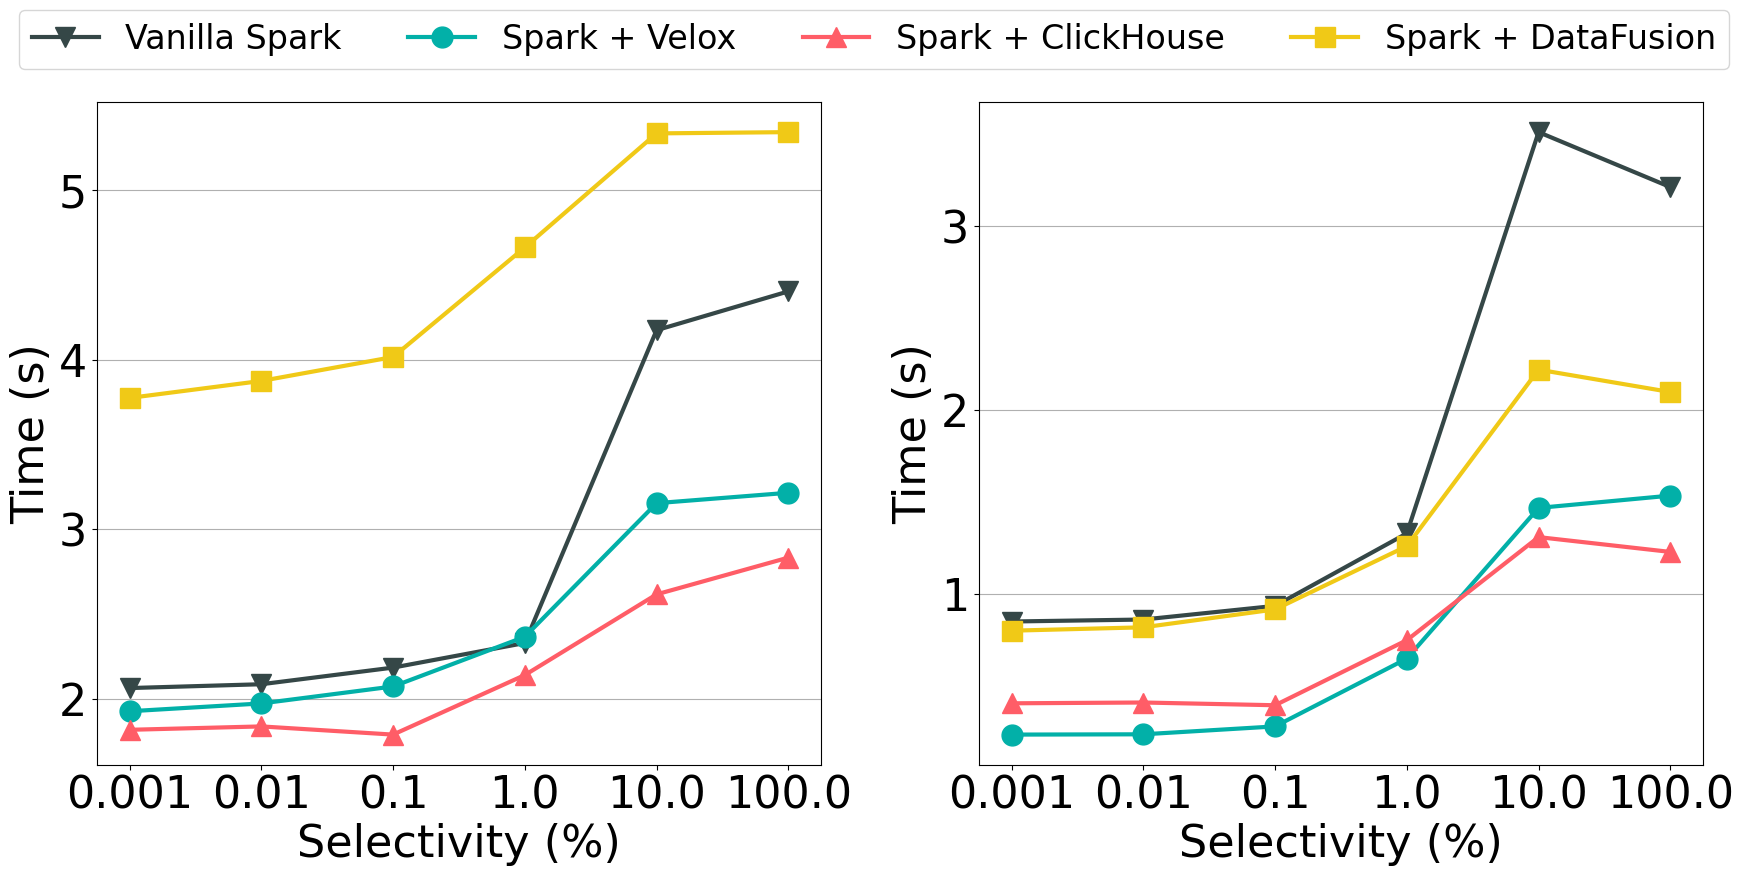

Python code for this plot:
import matplotlib.pyplot as plt

plt.rcParams['pdf.fonttype'] = 42  # TrueType (Type 42)
plt.rcParams['ps.fonttype'] = 42
plt.rcParams['font.family'] = 'sans-serif'
plt.rcParams['font.sans-serif'] = ['Helvetica']

# Data setup
selectivities = ["0.001", "0.01", "0.1", "1.0", "10.0", "100.0"]

# Vanilla
vanilla_orc = [2.064414119, 2.086971896, 2.185066206, 2.330162861, 4.174961789, 4.403636808]
vanilla_parquet = [0.847872749, 0.858629045, 0.933000584, 1.327609538, 3.511627203, 3.212432073]

# Velox
velox_orc = [1.927667094, 1.973735359, 2.07379644, 2.366815834, 3.154819973, 3.216050186]
velox_parquet = [0.23230226, 0.233914192, 0.276896485, 0.645974021, 1.466209116, 1.533060375]

# ClickHouse
clickhouse_orc = [1.818250306, 1.838212887, 1.789965862, 2.140994317, 2.616984541, 2.833720591]
clickhouse_parquet = [0.402637984, 0.406976506, 0.392095671, 0.746156638, 1.307236078, 1.226612051]

# DataFusion
datafusion_orc = [3.775367007, 3.875640081, 4.016818273, 4.662884945, 5.335402582, 5.342918642]
datafusion_parquet = [0.797939163, 0.81626595, 0.913741359, 1.258062788, 2.218737668, 2.096879106]

plt.rcParams['font.size'] = 24
plt.rcParams['axes.labelsize'] = 24
plt.rcParams['legend.fontsize'] = 24

# Create figure with two subplots
fig, (ax1, ax2) = plt.subplots(1, 2, figsize=(18, 8))

# Plot ORC in first subplot
lines1 = ax1.plot(selectivities, vanilla_orc, label="Vanilla", marker='v',color='#354747',linewidth=3,markersize=15)
lines2 = ax1.plot(selectivities, velox_orc, label="Velox", marker='o',color='#02b0a8',linewidth=3,markersize=15)
lines3 = ax1.plot(selectivities, clickhouse_orc, label="ClickHouse", marker='^',color='#ff5d67',linewidth=3,markersize=15)
lines4 = ax1.plot(selectivities, datafusion_orc, label="DataFusion", marker='s', color='#f0c917',linewidth=3,markersize=15)


#ax1.set_title("ORC Performance")
ax1.set_xlabel("Selectivity (%)",fontsize=32)
ax1.set_ylabel("Time (s)",fontsize=32)
#ax1.legend()
ax1.grid(True,axis='y') 
# Plot Parquet in second subplot
ax2.plot(selectivities, vanilla_parquet, label="Vanilla", marker='v', markersize=15, linewidth=3,color='#354747')
ax2.plot(selectivities, velox_parquet, label="Velox", marker='o', markersize=15, linewidth=3,color='#02b0a8')
ax2.plot(selectivities, clickhouse_parquet, label="ClickHouse", marker='^', markersize=15, linewidth=3,color='#ff5d67')
ax2.plot(selectivities, datafusion_parquet, label="DataFusion", marker='s', markersize=15, linewidth=3, color='#f0c917')
#ax2.set_title("Parquet Performance")
ax2.set_xlabel("Selectivity (%)", fontsize=32)
ax2.set_ylabel("Time (s)",fontsize=32)
#ax2.legend()
ax2.grid(True,axis='y') 

ax1.tick_params(axis='both', labelsize=32)  # Change 14 to your desired font size for ORC subplot
ax2.tick_params(axis='both', labelsize=32)  # Change 14 to your desired font size for Parquet subplot


legend_labels = ["Vanilla Spark", "Spark + Velox", "Spark + ClickHouse", "Spark + DataFusion"]
fig.legend([lines1[0], lines2[0], lines3[0], lines4[0]], 
          labels=legend_labels,
          fontsize=24,
          bbox_to_anchor=(0.5, 1.02), 
          loc='lower center', 
          ncol=4)
# Adjust layout
plt.tight_layout()
plt.subplots_adjust(top=1)

# Save and show the plot
plt.savefig("./selectScan.pdf",bbox_inches='tight',dpi=350)
plt.show()